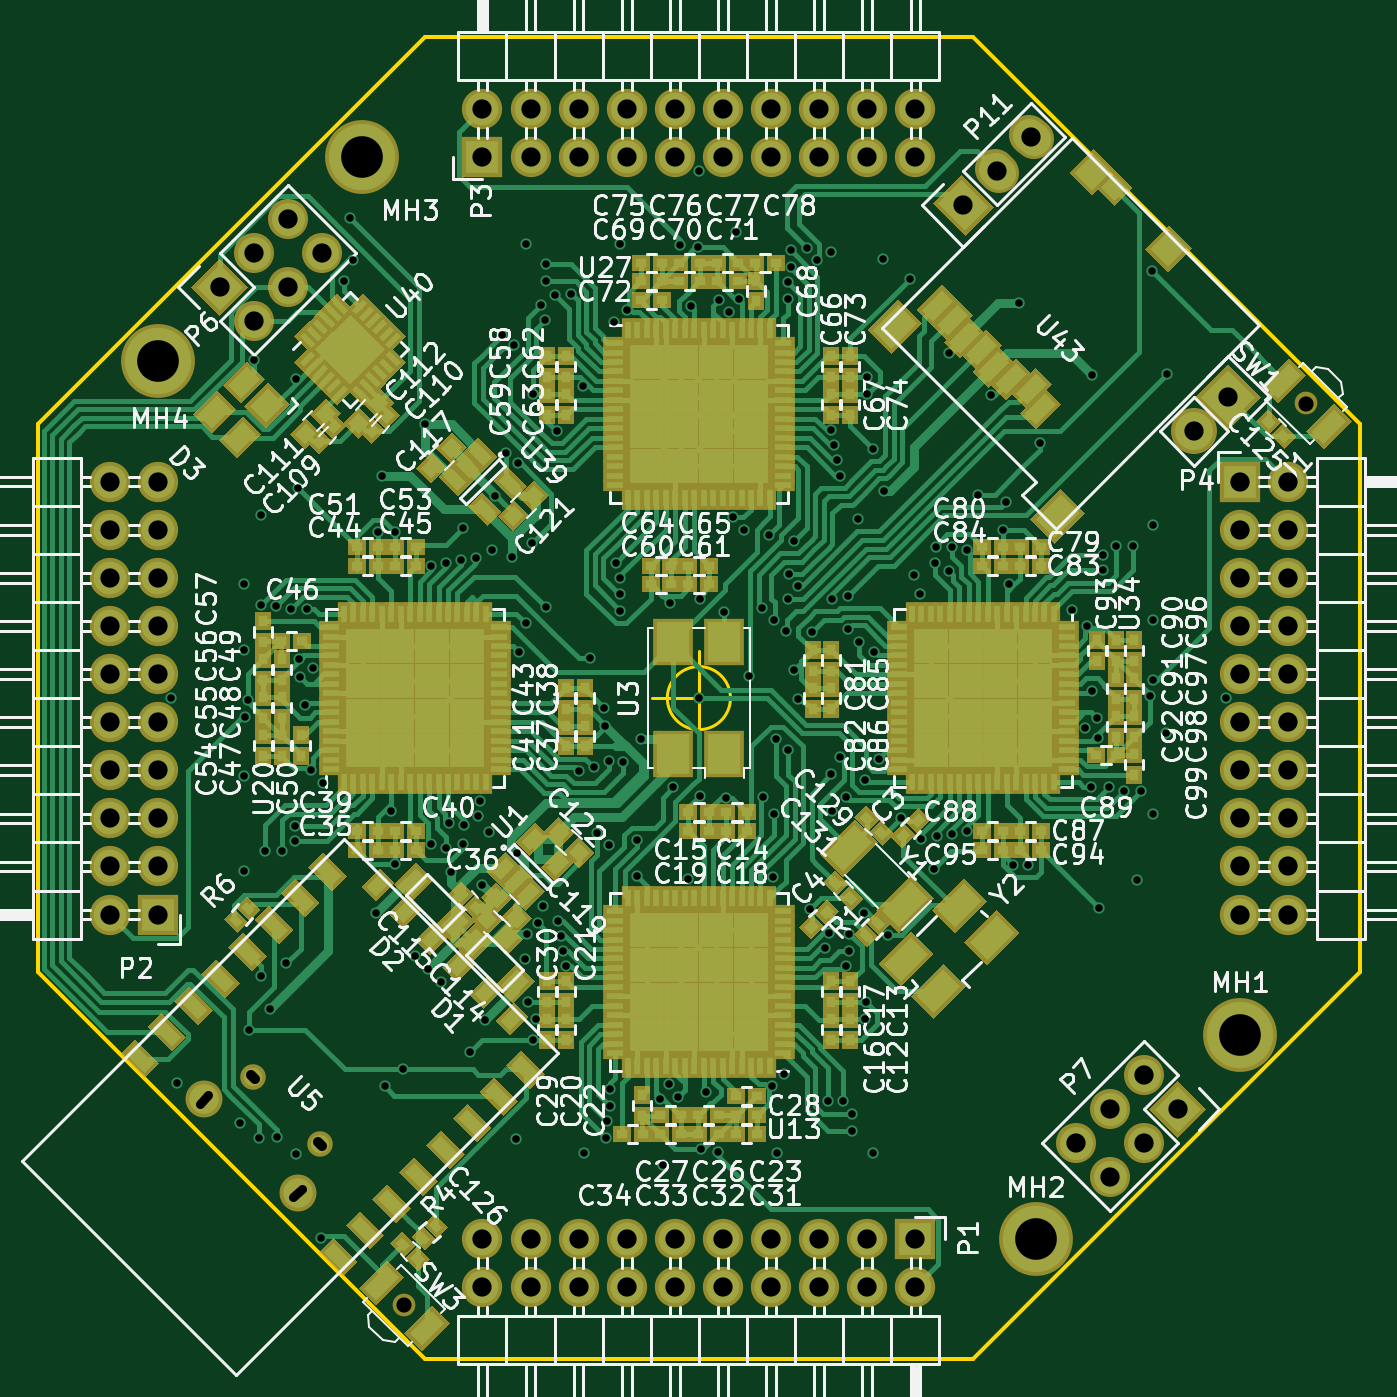
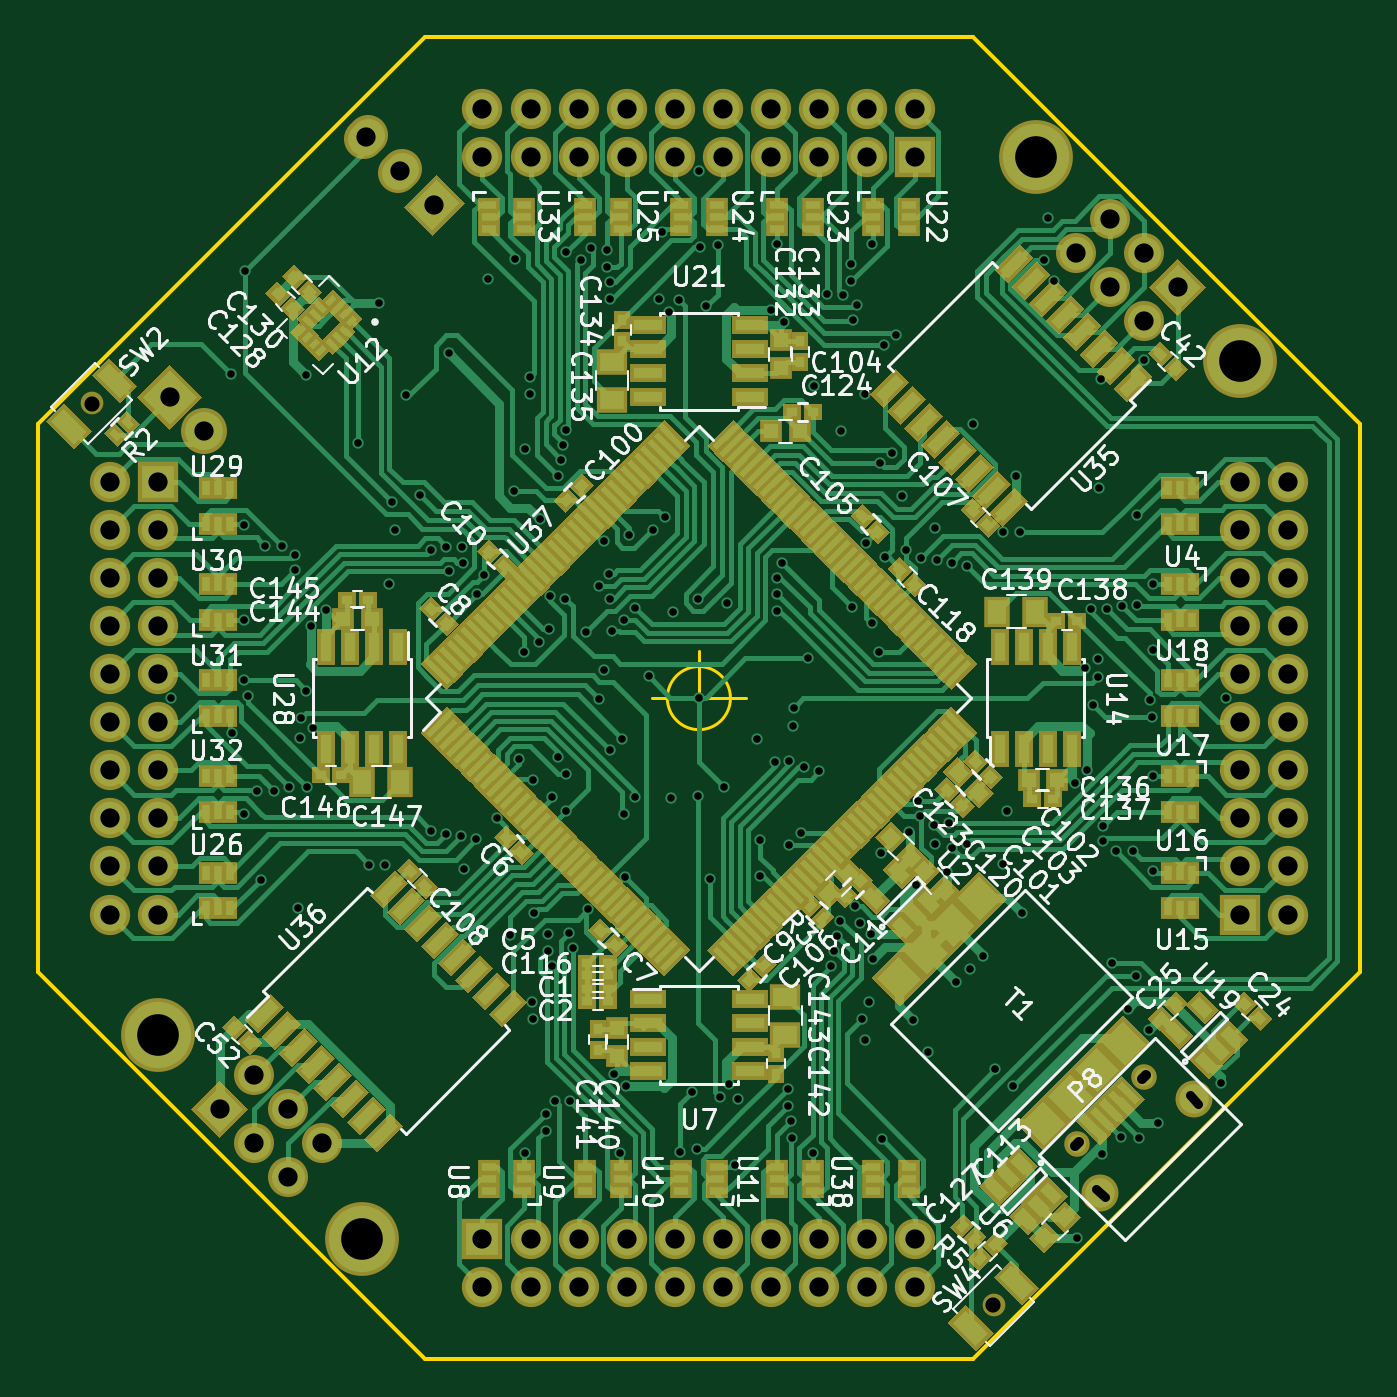
Circuit board: 9 layer files. Board 69.8 x 69.8 mm.
- bottom_copper: FreeEEG32-B.Cu.gbl (151740 bytes)
- bottom_mask: FreeEEG32-B.Mask.gbs (50510 bytes)
- bottom_silk: FreeEEG32-B.SilkS.gbo (91933 bytes)
- outline: FreeEEG32-Edge.Cuts.gm1 (821 bytes)
- top_copper: FreeEEG32-F.Cu.gtl (124901 bytes)
- top_mask: FreeEEG32-F.Mask.gts (35331 bytes)
- top_silk: FreeEEG32-F.SilkS.gto (162266 bytes)
- drill: FreeEEG32-NPTH.drl (210 bytes)
- drill: FreeEEG32.drl (4936 bytes)

=== bottom_copper: FreeEEG32-B.Cu.gbl (151740 bytes, source omitted) ===
=== bottom_mask: FreeEEG32-B.Mask.gbs (50510 bytes, source omitted) ===
=== bottom_silk: FreeEEG32-B.SilkS.gbo (91933 bytes, source omitted) ===
=== outline: FreeEEG32-Edge.Cuts.gm1 ===
G04 #@! TF.FileFunction,Profile,NP*
%FSLAX46Y46*%
G04 Gerber Fmt 4.6, Leading zero omitted, Abs format (unit mm)*
G04 Created by KiCad (PCBNEW 4.0.6-e0-6349~53~ubuntu14.04.1) date Wed Apr 12 14:04:21 2017*
%MOMM*%
%LPD*%
G01*
G04 APERTURE LIST*
%ADD10C,0.200000*%
%ADD11C,0.150000*%
G04 APERTURE END LIST*
D10*
X-14455140Y34897060D02*
X14455140Y34897060D01*
X-34897060Y14455140D02*
X-14455140Y34897060D01*
X-34897060Y-14455140D02*
X-34897060Y14455140D01*
X-14455140Y-34897060D02*
X-34897060Y-14455140D01*
X14455140Y-34897060D02*
X-14455140Y-34897060D01*
X34897060Y-14455140D02*
X14455140Y-34897060D01*
X34897060Y14455140D02*
X34897060Y-14455140D01*
X14455140Y34897060D02*
X34897060Y14455140D01*
D11*
X1666666Y0D02*
G75*
G03X1666666Y0I-1666666J0D01*
G01*
X-2500000Y0D02*
X2500000Y0D01*
X0Y2500000D02*
X0Y-2500000D01*
M02*

=== top_copper: FreeEEG32-F.Cu.gtl (124901 bytes, source omitted) ===
=== top_mask: FreeEEG32-F.Mask.gts (35331 bytes, source omitted) ===
=== top_silk: FreeEEG32-F.SilkS.gto (162266 bytes, source omitted) ===
=== drill: FreeEEG32-NPTH.drl ===
M48
;DRILL file {KiCad 4.0.6-e0-6349~53~ubuntu14.04.1} date Wed Apr 12 14:04:24 2017
;FORMAT={-:-/ absolute / metric / decimal}
FMAT,2
METRIC,TZ
T1C0.800
%
G90
G05
M71
T1
X-15.557Y-32.067
X32.067Y15.557
T0
M30

=== drill: FreeEEG32.drl (4936 bytes, source omitted) ===
